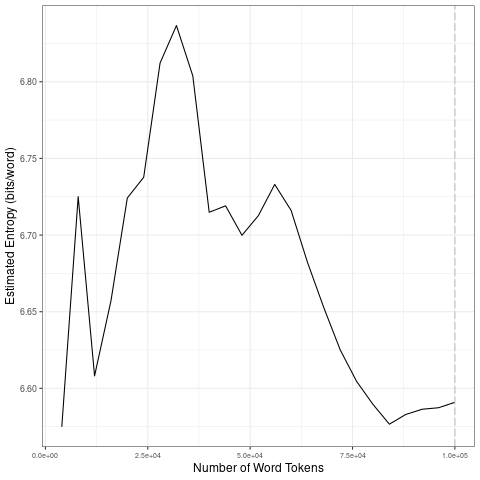

Source data for this figure (header and first rows):
file, entropy.Corpus.Size, entropy.Entropy, sd.Corpus.Size, sd.SD
data/covid-clean/2020_by_es/2020-10-17_t…, 4000, 6.575, 20000, 0.06758
data/covid-clean/2020_by_es/2020-10-17_t…, 8000, 6.725, 40000, 0.05206
data/covid-clean/2020_by_es/2020-10-17_t…, 12000, 6.608, 60000, 0.01195
data/covid-clean/2020_by_es/2020-10-17_t…, 16000, 6.657, 80000, 0.03722
data/covid-clean/2020_by_es/2020-10-17_t…, 20000, 6.724, 1e+05, 0.005391
data/covid-clean/2020_by_es/2020-10-17_t…, 24000, 6.738, 20000, 0.06758
data/covid-clean/2020_by_es/2020-10-17_t…, 28000, 6.812, 40000, 0.05206
data/covid-clean/2020_by_es/2020-10-17_t…, 32000, 6.837, 60000, 0.01195
data/covid-clean/2020_by_es/2020-10-17_t…, 36000, 6.804, 80000, 0.03722
data/covid-clean/2020_by_es/2020-10-17_t…, 40000, 6.715, 1e+05, 0.005391
data/covid-clean/2020_by_es/2020-10-17_t…, 44000, 6.719, 20000, 0.06758
data/covid-clean/2020_by_es/2020-10-17_t…, 48000, 6.7, 40000, 0.05206
data/covid-clean/2020_by_es/2020-10-17_t…, 52000, 6.713, 60000, 0.01195
data/covid-clean/2020_by_es/2020-10-17_t…, 56000, 6.733, 80000, 0.03722
data/covid-clean/2020_by_es/2020-10-17_t…, 60000, 6.716, 1e+05, 0.005391
data/covid-clean/2020_by_es/2020-10-17_t…, 64000, 6.682, 20000, 0.06758
data/covid-clean/2020_by_es/2020-10-17_t…, 68000, 6.653, 40000, 0.05206
data/covid-clean/2020_by_es/2020-10-17_t…, 72000, 6.625, 60000, 0.01195
data/covid-clean/2020_by_es/2020-10-17_t…, 76000, 6.605, 80000, 0.03722
data/covid-clean/2020_by_es/2020-10-17_t…, 80000, 6.59, 1e+05, 0.005391
data/covid-clean/2020_by_es/2020-10-17_t…, 84000, 6.577, 20000, 0.06758
data/covid-clean/2020_by_es/2020-10-17_t…, 88000, 6.583, 40000, 0.05206
data/covid-clean/2020_by_es/2020-10-17_t…, 92000, 6.586, 60000, 0.01195
data/covid-clean/2020_by_es/2020-10-17_t…, 96000, 6.587, 80000, 0.03722
data/covid-clean/2020_by_es/2020-10-17_t…, 1e+05, 6.591, 1e+05, 0.005391
